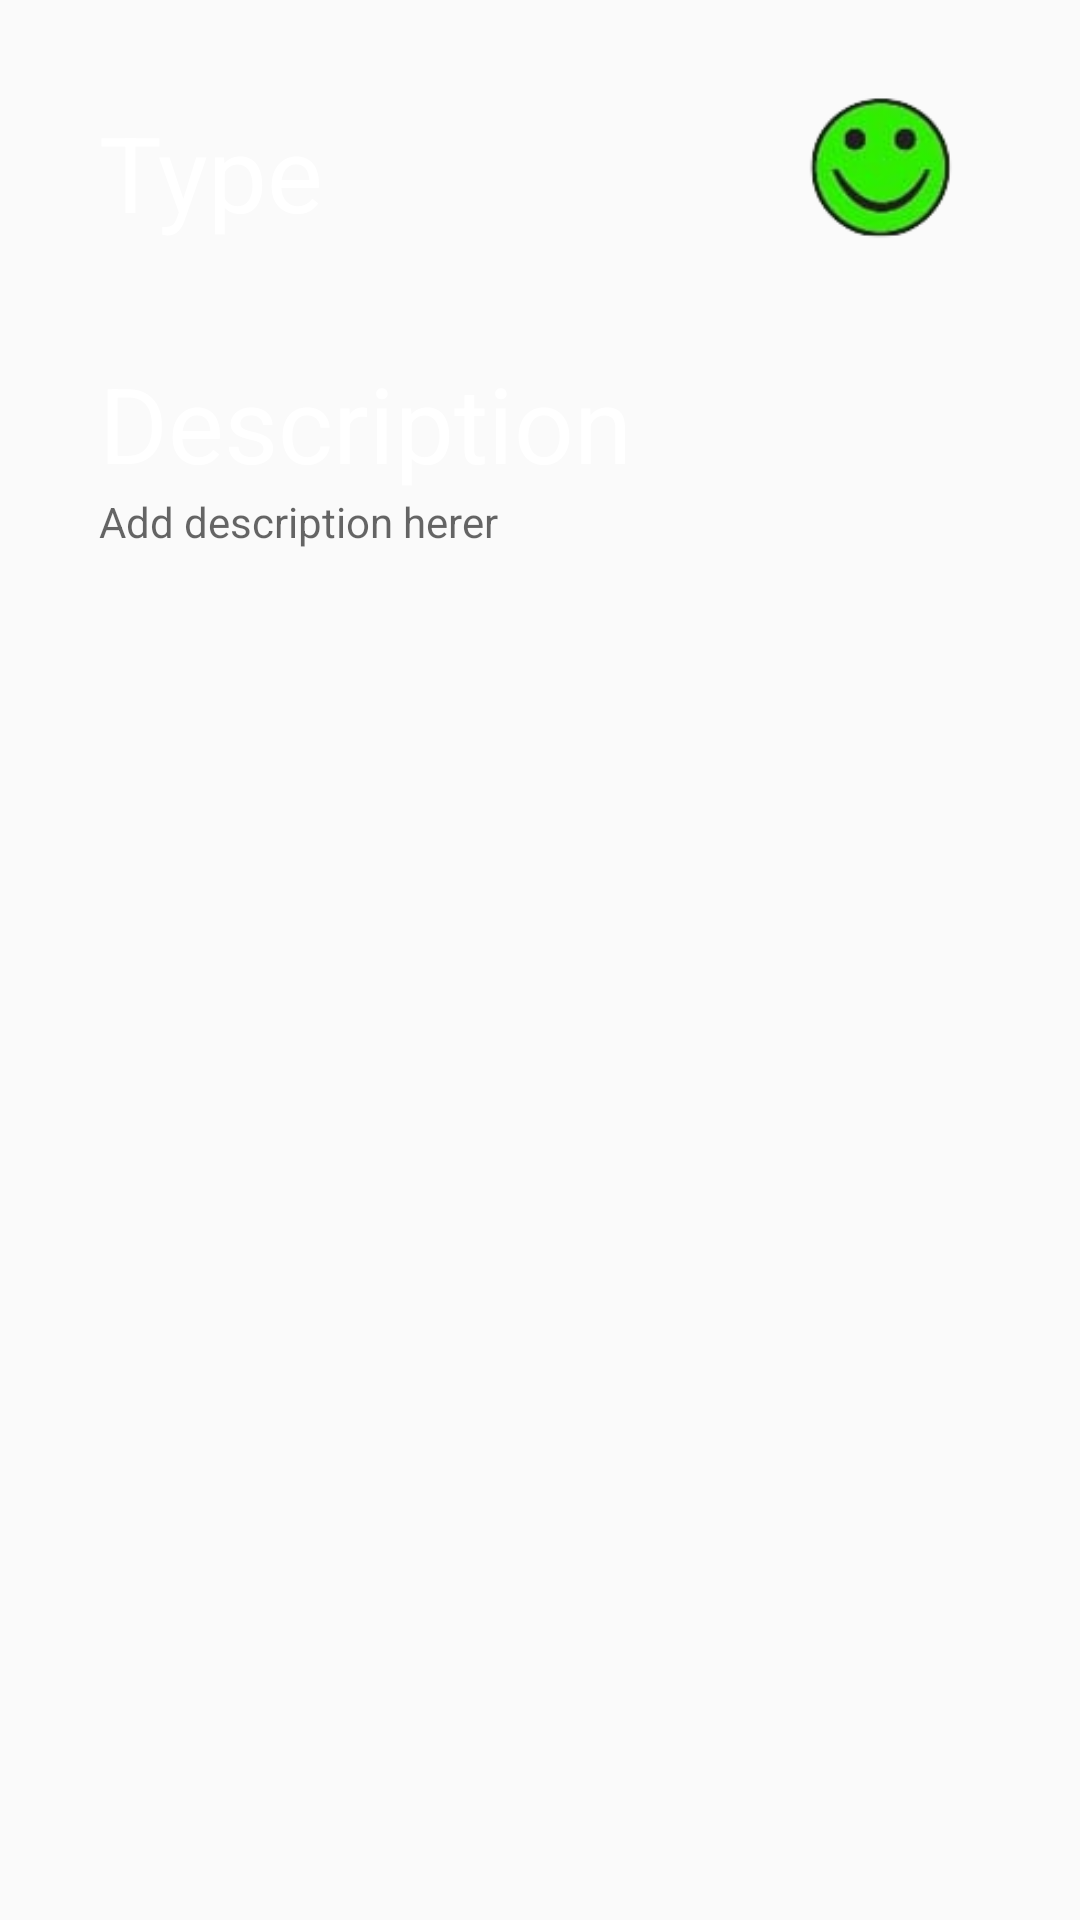

The Android layout XML behind this screen, and the referenced resources:
<!-- AndroidManifest.xml: application theme AppTheme -->
<!-- res/layout/activity_behavior_description.xml -->
<?xml version="1.0" encoding="utf-8"?>
<RelativeLayout xmlns:android="http://schemas.android.com/apk/res/android"
    android:layout_width="match_parent" android:layout_height="match_parent"
    android:id="@+id/activity_behavior_description">

    <TextView
        android:layout_width="wrap_content"
        android:layout_height="wrap_content"
        android:textAppearance="?android:attr/textAppearanceLarge"
        android:text="Type"
        android:id="@+id/behavior_type_text"
        android:layout_alignParentTop="true"
        android:layout_alignParentStart="true"
        android:layout_marginStart="33dp"
        android:layout_marginTop="34dp"
        android:textSize="35dp" />

    <ImageView
        android:id="@+id/overall_progress_image_view"
        android:layout_width="50dp"
        android:layout_height="50dp"
        android:src="@drawable/smile10"
        android:maxHeight="20dp"
        android:maxWidth="20dp"
        android:layout_marginEnd="41dp"
        android:layout_alignBottom="@+id/behavior_type_text"
        android:layout_alignParentEnd="true" />

    <TextView
        android:layout_width="wrap_content"
        android:layout_height="wrap_content"
        android:textAppearance="?android:attr/textAppearanceLarge"
        android:text="Description"
        android:id="@+id/textView3"
        android:layout_below="@+id/behavior_type_text"
        android:layout_alignStart="@+id/behavior_type_text"
        android:layout_marginTop="37dp"
        android:textSize="35dp" />

    <TextView
        android:layout_width="match_parent"
        android:layout_height="match_parent"
        android:textAppearance="?android:attr/textAppearanceMedium"
        android:text="Add description herer"
        android:id="@+id/behavior_type_description_text"
        android:layout_below="@+id/textView3"
        android:layout_alignEnd="@+id/overall_progress_image_view"
        android:layout_alignStart="@+id/textView3"
        android:textSize="14sp" />

</RelativeLayout>
<!-- resources referenced by this layout -->
<resources>
  <!-- drawable smile10: png bitmap (drawable, 10088 bytes) -->
  <style name="AppTheme" parent="Theme.AppCompat.Light.NoActionBar">
          
          <item name="colorPrimary">@color/primary</item>
          <item name="colorAccent">@color/accent</item>
          <item name="colorPrimaryDark">@color/primary_dark</item>
          <item name="android:textColorPrimary">@color/icons</item>
      </style>
  <color name="primary">#607D8B</color>
  <color name="accent">#FF4081</color>
  <color name="primary_dark">#455A64</color>
  <color name="icons">#FFFFFF</color>
</resources>
